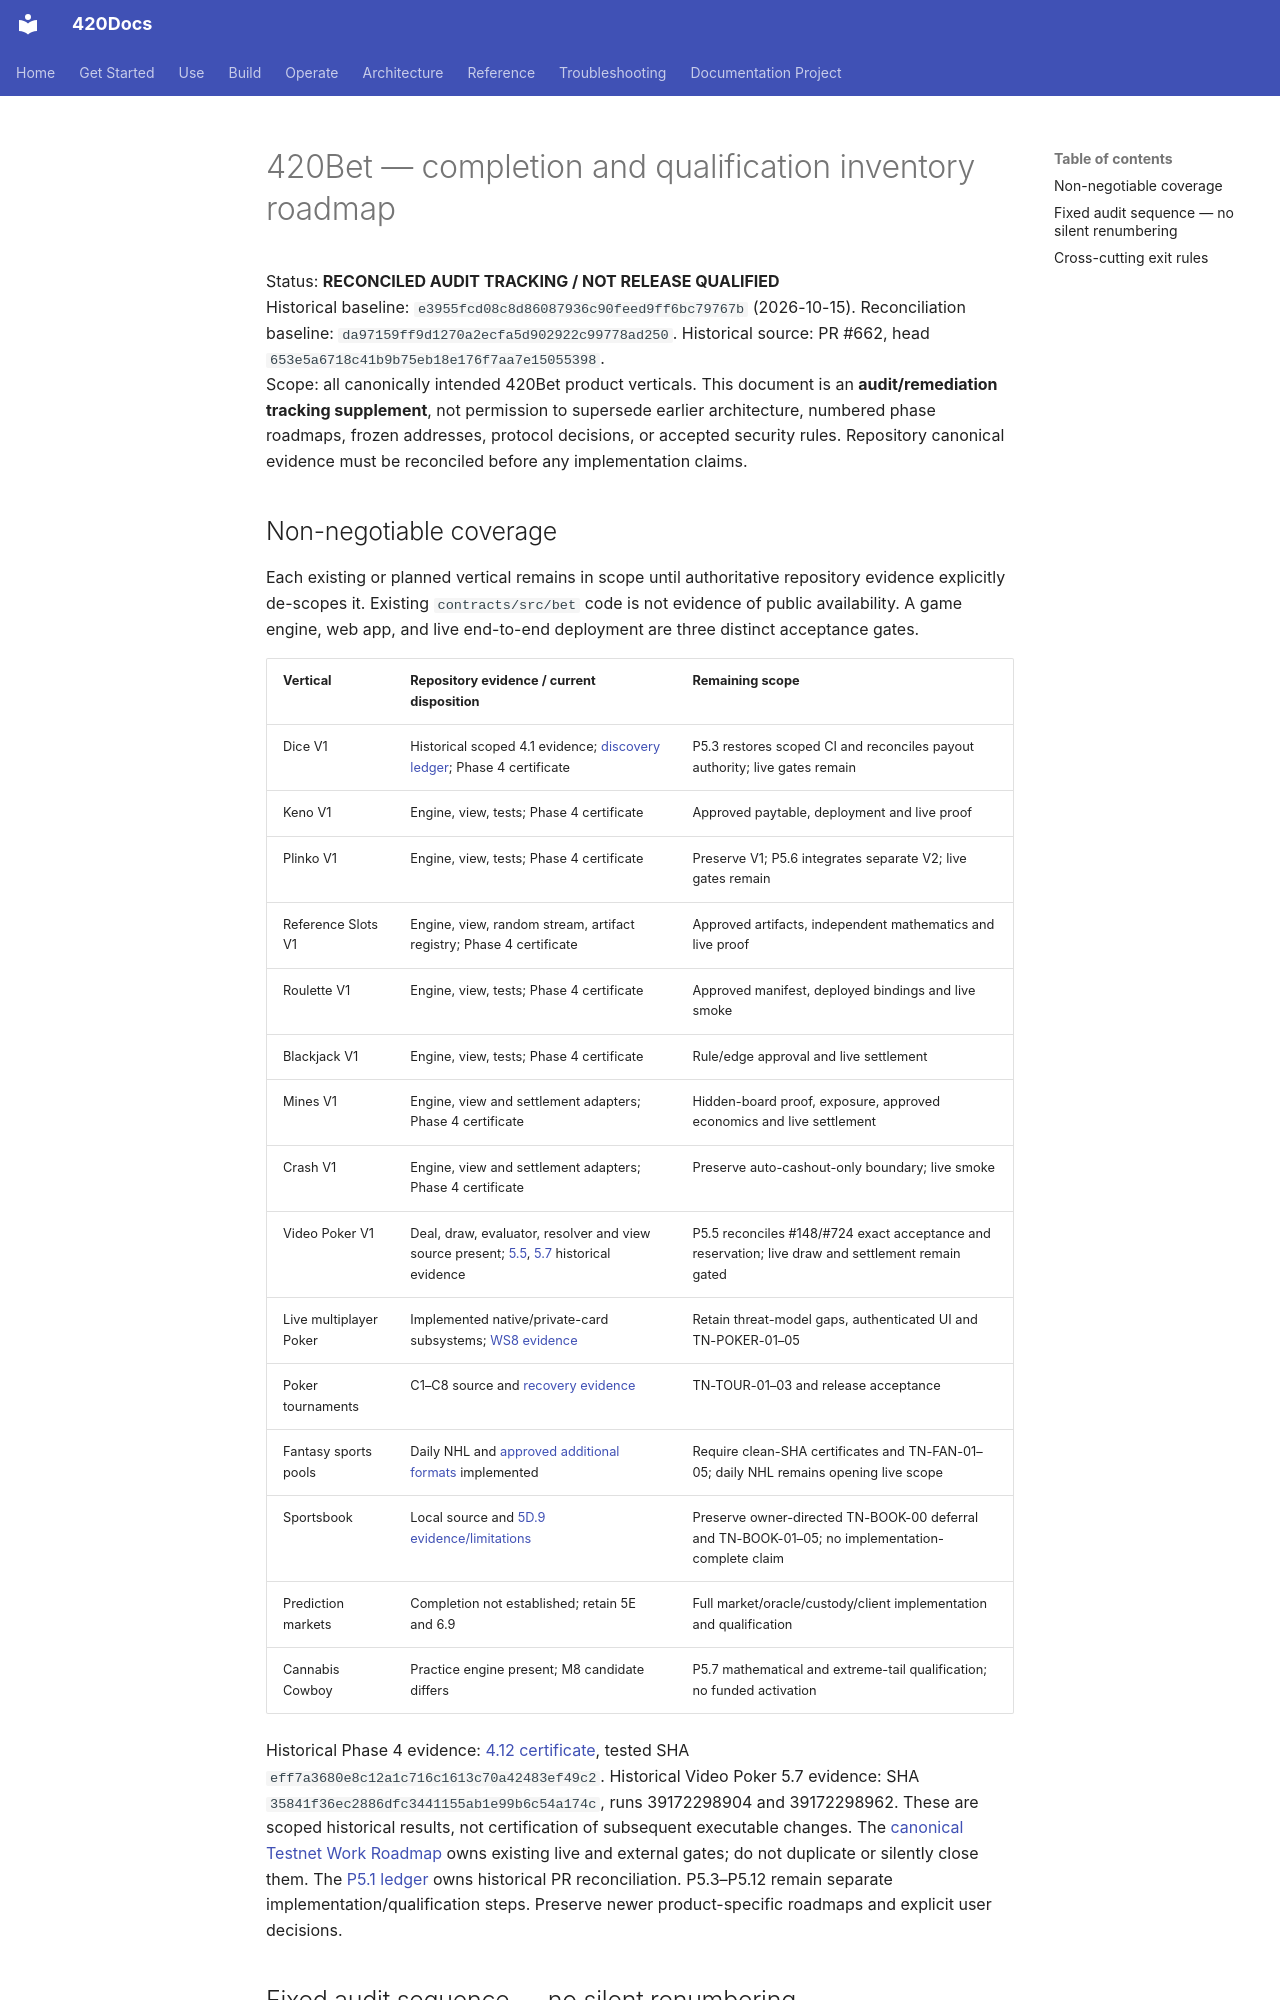

repository: abvhiael/420-integrated-v0.1 · page: 420BET-COMPLETION-AUDIT-ROADMAP/index.html · generator: mkdocs

# 420Bet — completion and qualification inventory roadmap

Status: **RECONCILED AUDIT TRACKING / NOT RELEASE QUALIFIED**  
Historical baseline: `e3955fcd08c8d86087936c90feed9ff6bc79767b` (2026-10-15). Reconciliation baseline: `da97159ff9d1270a2ecfa5d902922c99778ad250`. Historical source: PR #662, head `653e5a6718c41b9b75eb18e176f7aa7e15055398`.  
Scope: all canonically intended 420Bet product verticals. This document is an **audit/remediation tracking supplement**, not permission to supersede earlier architecture, numbered phase roadmaps, frozen addresses, protocol decisions, or accepted security rules. Repository canonical evidence must be reconciled before any implementation claims.

## Non-negotiable coverage

Each existing or planned vertical remains in scope until authoritative repository evidence explicitly de-scopes it. Existing `contracts/src/bet` code is not evidence of public availability. A game engine, web app, and live end-to-end deployment are three distinct acceptance gates.

| Vertical | Repository evidence / current disposition | Remaining scope |
| --- | --- | --- |
| Dice V1 | Historical scoped 4.1 evidence; [discovery ledger](420BET-4.1-DICE-LEVEL1-AUDIT.md); Phase 4 certificate | P5.3 restores scoped CI and reconciles payout authority; live gates remain |
| Keno V1 | Engine, view, tests; Phase 4 certificate | Approved paytable, deployment and live proof |
| Plinko V1 | Engine, view, tests; Phase 4 certificate | Preserve V1; P5.6 integrates separate V2; live gates remain |
| Reference Slots V1 | Engine, view, random stream, artifact registry; Phase 4 certificate | Approved artifacts, independent mathematics and live proof |
| Roulette V1 | Engine, view, tests; Phase 4 certificate | Approved manifest, deployed bindings and live smoke |
| Blackjack V1 | Engine, view, tests; Phase 4 certificate | Rule/edge approval and live settlement |
| Mines V1 | Engine, view and settlement adapters; Phase 4 certificate | Hidden-board proof, exposure, approved economics and live settlement |
| Crash V1 | Engine, view and settlement adapters; Phase 4 certificate | Preserve auto-cashout-only boundary; live smoke |
| Video Poker V1 | Deal, draw, evaluator, resolver and view source present; [5.5](bet/BET-AUDIT-5.5-LEVEL1-QUALIFICATION.md), [5.7](bet/BET-AUDIT-5.7-LEVEL1-LEVEL2-QUALIFICATION.md) historical evidence | P5.5 reconciles #148/#724 exact acceptance and reservation; live draw and settlement remain gated |
| Live multiplayer Poker | Implemented native/private-card subsystems; [WS8 evidence](bet/BET-AUDIT-5A.4-WORKSTREAM-8-EXACT-SHA-RECONCILIATION.md) | Retain threat-model gaps, authenticated UI and TN-POKER-01–05 |
| Poker tournaments | C1–C8 source and [recovery evidence](bet/BET-AUDIT-5C.8-RECOVERY-SECURITY-QUALIFICATION.md) | TN-TOUR-01–03 and release acceptance |
| Fantasy sports pools | Daily NHL and [approved additional formats](bet/BET-FANTASY-APPROVED-IMPLEMENTATION-V1.md) implemented | Require clean-SHA certificates and TN-FAN-01–05; daily NHL remains opening live scope |
| Sportsbook | Local source and [5D.9 evidence/limitations](bet/BET-AUDIT-5D.9-ADVERSARIAL-QUALIFICATION.md) | Preserve owner-directed TN-BOOK-00 deferral and TN-BOOK-01–05; no implementation-complete claim |
| Prediction markets | Completion not established; retain 5E and 6.9 | Full market/oracle/custody/client implementation and qualification |
| Cannabis Cowboy | Practice engine present; M8 candidate differs | P5.7 mathematical and extreme-tail qualification; no funded activation |

Historical Phase 4 evidence: [4.12 certificate](bet/BET-AUDIT-4.12-LEVEL3-CERTIFICATE.md), tested SHA `eff7a3680e8c12a1c716c1613c70a42483ef49c2`. Historical Video Poker 5.7 evidence: SHA `35841f36ec2886dfc3441155ab1e99b6c54a174c`, runs 39172298904 and 39172298962. These are scoped historical results, not certification of subsequent executable changes. The [canonical Testnet Work Roadmap](420BET-TESTNET-WORK-ROADMAP.md) owns existing live and external gates; do not duplicate or silently close them. The [P5.1 ledger](bet/P5.1-file-remediation-ledger.json) owns historical PR reconciliation. P5.3–P5.12 remain separate implementation/qualification steps. Preserve newer product-specific roadmaps and explicit user decisions.
